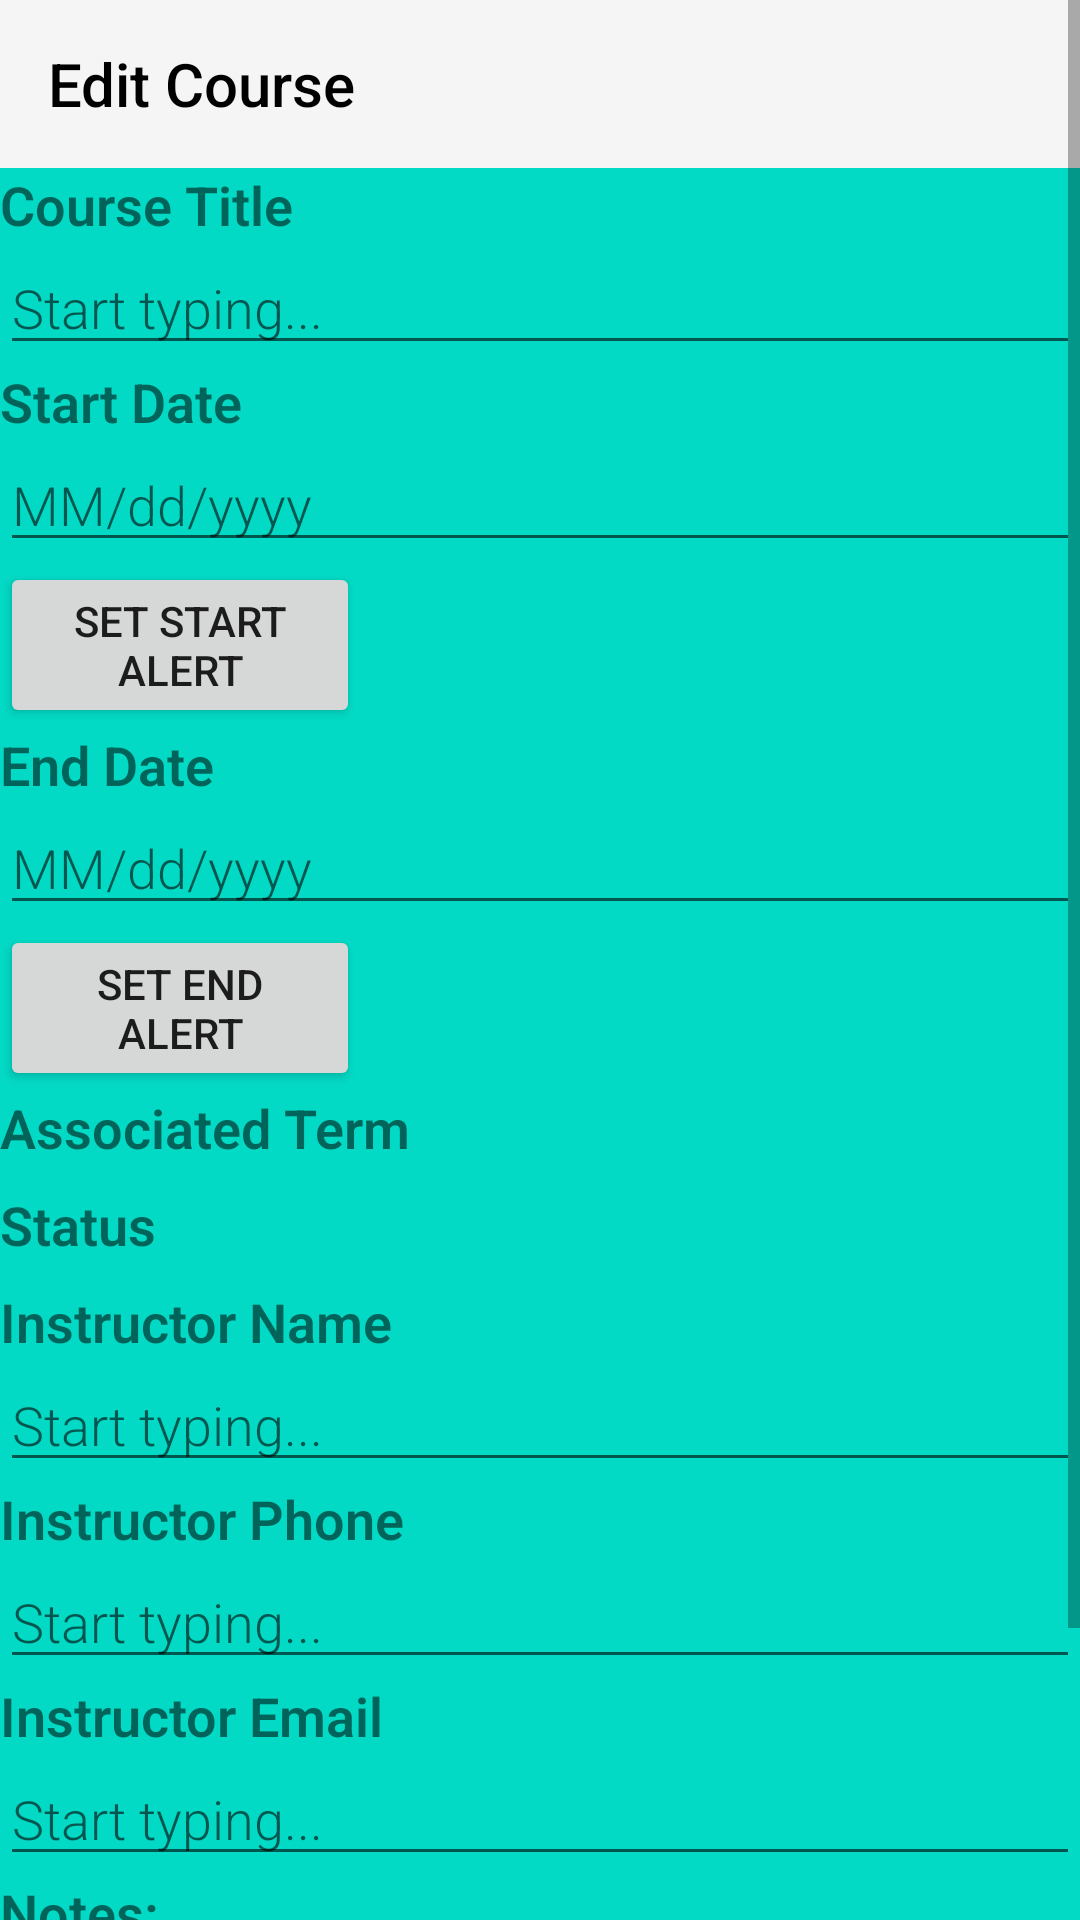

Here is an Android app screen rendered from its layout file. Give the layout XML and the strings, colors and styles it references.
<!-- AndroidManifest.xml: activity theme AppTheme -->
<!-- res/layout/activity_edit_course.xml -->
<?xml version="1.0" encoding="utf-8"?>
<ScrollView xmlns:android="http://schemas.android.com/apk/res/android"
    android:layout_width="fill_parent"
    android:layout_height="wrap_content"
    xmlns:app="http://schemas.android.com/apk/res-auto">

    <LinearLayout xmlns:android="http://schemas.android.com/apk/res/android"
        android:orientation="vertical"
        android:layout_width="match_parent"
        android:background="@color/teal_200"
        android:layout_height="match_parent">

        <androidx.appcompat.widget.Toolbar
            android:id="@+id/toolbar"
            android:layout_width="match_parent"
            android:layout_height="?attr/actionBarSize"
            android:background="?attr/colorPrimary"
            app:title="@string/edit_course"
            app:titleTextColor="@android:color/black"
            app:layout_constraintTop_toTopOf="parent"
            app:popupTheme="@style/ThemeOverlay.AppCompat.Light"
            app:layout_constraintStart_toStartOf="parent"
            app:layout_constraintEnd_toEndOf="parent" />


        <TextView
            android:layout_width="wrap_content"
            android:layout_height="wrap_content"
            android:layout_margin="@dimen/big_padding"
            android:fontFamily="sans-serif-light"
            android:text="@string/course_title"
            android:textStyle="bold"
            android:textSize="18sp" />

        <EditText
            android:id="@+id/add_course_title"
            android:layout_width="match_parent"
            android:layout_height="wrap_content"
            android:minHeight="@dimen/min_height"
            android:fontFamily="sans-serif-light"
            android:hint="@string/hint_word"
            android:inputType="textAutoComplete"
            android:layout_margin="@dimen/big_padding"
            android:textSize="18sp" />

        <TextView
            android:layout_width="wrap_content"
            android:layout_height="wrap_content"
            android:layout_margin="@dimen/big_padding"
            android:fontFamily="sans-serif-light"
            android:text="@string/start_date"
            android:textStyle="bold"
            android:textSize="18sp" />

        <EditText
            android:id="@+id/add_course_start"
            android:layout_width="match_parent"
            android:layout_height="wrap_content"
            android:minHeight="@dimen/min_height"
            android:fontFamily="sans-serif-light"
            android:hint="MM/dd/yyyy"
            android:inputType="textAutoComplete"
            android:layout_margin="@dimen/big_padding"
            android:textSize="18sp" />

        <Button
            android:id="@+id/start_alert_button"
            android:layout_width="120dp"
            android:layout_height="wrap_content"
            android:text="Set Start Alert" />

        <TextView
            android:layout_width="wrap_content"
            android:layout_height="wrap_content"
            android:layout_margin="@dimen/big_padding"
            android:fontFamily="sans-serif-light"
            android:text="@string/end_date"
            android:textStyle="bold"
            android:textSize="18sp" />

        <EditText
            android:id="@+id/add_course_end"
            android:layout_width="match_parent"
            android:layout_height="wrap_content"
            android:minHeight="@dimen/min_height"
            android:fontFamily="sans-serif-light"
            android:hint="MM/dd/yyyy"
            android:inputType="textAutoComplete"
            android:layout_margin="@dimen/big_padding"
            android:textSize="18sp" />

        <Button
            android:id="@+id/end_alert_button"
            android:layout_width="120dp"
            android:layout_height="wrap_content"
            android:text="Set End Alert" />

        <TextView
            android:layout_width="wrap_content"
            android:layout_height="wrap_content"
            android:layout_margin="@dimen/big_padding"
            android:fontFamily="sans-serif-light"
            android:text="@string/associated_term"
            android:textStyle="bold"
            android:textSize="18sp" />

        <androidx.recyclerview.widget.RecyclerView
            android:id="@+id/term_recycler_view"
            android:layout_width="match_parent"
            android:layout_height="match_parent"
            android:layout_marginTop="8dp"
            android:orientation="vertical"
            app:layoutManager="androidx.recyclerview.widget.LinearLayoutManager" />

        <TextView
            android:layout_width="wrap_content"
            android:layout_height="wrap_content"
            android:layout_margin="@dimen/big_padding"
            android:fontFamily="sans-serif-light"
            android:text="@string/status"
            android:textStyle="bold"
            android:textSize="18sp" />

        <androidx.recyclerview.widget.RecyclerView
            android:id="@+id/status_recycler_view"
            android:layout_width="match_parent"
            android:layout_height="match_parent"
            android:layout_marginTop="8dp"
            android:orientation="vertical"
            app:layoutManager="androidx.recyclerview.widget.LinearLayoutManager" />

        <TextView
            android:layout_width="wrap_content"
            android:layout_height="wrap_content"
            android:layout_margin="@dimen/big_padding"
            android:fontFamily="sans-serif-light"
            android:text="@string/ins_name"
            android:textStyle="bold"
            android:textSize="18sp" />

        <EditText
            android:id="@+id/add_course_ins_name"
            android:layout_width="match_parent"
            android:layout_height="wrap_content"
            android:minHeight="@dimen/min_height"
            android:fontFamily="sans-serif-light"
            android:hint="@string/hint_word"
            android:inputType="textAutoComplete"
            android:layout_margin="@dimen/big_padding"
            android:textSize="18sp" />

        <TextView
            android:layout_width="wrap_content"
            android:layout_height="wrap_content"
            android:layout_margin="@dimen/big_padding"
            android:fontFamily="sans-serif-light"
            android:text="@string/ins_phone"
            android:textStyle="bold"
            android:textSize="18sp" />

        <EditText
            android:id="@+id/add_course_ins_phone"
            android:layout_width="match_parent"
            android:layout_height="wrap_content"
            android:minHeight="@dimen/min_height"
            android:fontFamily="sans-serif-light"
            android:hint="@string/hint_word"
            android:inputType="textAutoComplete"
            android:layout_margin="@dimen/big_padding"
            android:textSize="18sp" />

        <TextView
            android:layout_width="wrap_content"
            android:layout_height="wrap_content"
            android:layout_margin="@dimen/big_padding"
            android:fontFamily="sans-serif-light"
            android:text="@string/ins_email"
            android:textStyle="bold"
            android:textSize="18sp" />

        <EditText
            android:id="@+id/add_course_ins_email"
            android:layout_width="match_parent"
            android:layout_height="wrap_content"
            android:minHeight="@dimen/min_height"
            android:fontFamily="sans-serif-light"
            android:hint="@string/hint_word"
            android:inputType="textAutoComplete"
            android:layout_margin="@dimen/big_padding"
            android:textSize="18sp" />

        <TextView
            android:layout_width="wrap_content"
            android:layout_height="wrap_content"
            android:layout_margin="@dimen/big_padding"
            android:fontFamily="sans-serif-light"
            android:text="@string/note"
            android:textStyle="bold"
            android:textSize="18sp" />

        <EditText
            android:id="@+id/add_course_note"
            android:layout_width="match_parent"
            android:layout_height="wrap_content"
            android:minHeight="@dimen/min_height"
            android:fontFamily="sans-serif-light"
            android:hint="@string/hint_word"
            android:inputType="textAutoComplete"
            android:layout_margin="@dimen/big_padding"
            android:textSize="18sp" />

        <Button
            android:id="@+id/button_save"
            android:layout_width="match_parent"
            android:layout_height="wrap_content"
            android:background="@color/white"
            android:text="@string/button_save"
            android:textStyle="bold"
            android:layout_margin="@dimen/big_padding"
            android:textColor="@color/black" />

        <androidx.appcompat.widget.AppCompatImageButton
            android:layout_width="wrap_content"
            android:layout_height="wrap_content"
            android:src="@drawable/ic_baseline_arrow_back_24"
            android:contentDescription="@string/button_description_return"
            android:layout_alignParentStart="true"
            android:layout_marginStart="16dp"
            android:layout_marginTop="16dp"
            android:onClick="onReturnClicked"
            android:background="@color/teal_700"
            />

    </LinearLayout>
</ScrollView>
<!-- resources referenced by this layout -->
<resources>
  <string name="associated_term">Associated Term</string>
  <string name="button_description_return">Return</string>
  <string name="button_save">Save</string>
  <string name="course_title">Course Title</string>
  <string name="edit_course">Edit Course</string>
  <string name="end_date">End Date</string>
  <string name="hint_word">Start typing...</string>
  <string name="ins_email">Instructor Email</string>
  <string name="ins_name">Instructor Name</string>
  <string name="ins_phone">Instructor Phone</string>
  <string name="note">Notes:</string>
  <string name="start_date">Start Date</string>
  <string name="status">Status</string>
  <style name="AppTheme" parent="Theme.AppCompat.Light.NoActionBar">
          <item name="windowActionBar">false</item>
          <item name="windowNoTitle">true</item>
      </style>
  <!-- not gathered from this repository: default colours our renderer supplied (Android Studio template values) -->
  <color name="teal_200">#FF03DAC5</color>
  <color name="teal_700">#FF018786</color>
  <color name="black">#FF000000</color>
  <color name="white">#FFFFFFFF</color>
</resources>
